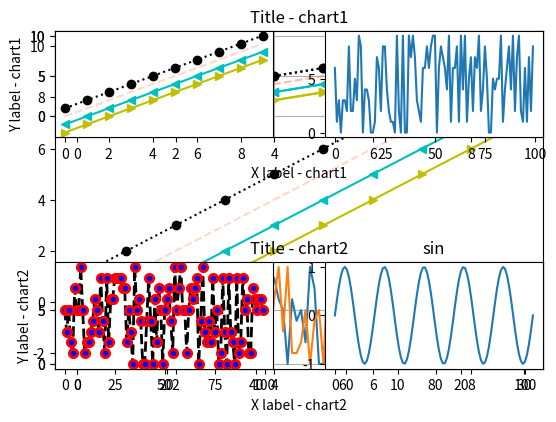

Here is the Python script that generated this plot: (Note: this script raises an exception after producing the figure.)
# ******************************************************************************
# Course      : Python3.8マスター講座
# Chapter     : 15 科学技術計算ライブラリ
# Theme       : サブプロット
# Creat Date  : 2022/2/16
# Final Update:
# URL         : https://www.udemy.com/course/python-python/
# ******************************************************************************


# ＜概要＞
# - matpllotlibでサブプロットを作成する
#   --- プロットを並べるだけでファセットではない点に注意


# ＜目次＞
# 0 準備
# 1 複数プロットの表示
# 2 サブプロットの作成
# 3 サブプロットの装飾
# 4 サブプロットを4つに拡張


# 0 準備 ----------------------------------------------------------

# ライブラリ
import numpy as np
import matplotlib.pyplot as plt


# 1 複数系列のプロットの表示 ------------------------------------------

# ＜参考＞
# [Matplotlib] 線の種類、色と太さの設定
# https://python.atelierkobato.com/linestyle/


# データ作成
x = np.arange(10)
y = x

# 系列の作成
# --- カラーやスタイルは引数で個別に指定可能
plt.plot(x, y, color=(255 / 255, 127 / 255, 80 / 255, 0.3), linestyle='--')
plt.plot(x, y + 1, 'ko:')
plt.plot(x, y - 1, 'c<-')
plt.plot(x, y - 2, 'y>-')

# プロット表示
plt.show()


# 2 サブプロットの作成 -----------------------------------------------

# ＜ポイント＞
# - subplot(行数, 列数, 表示番号)で構成と出力位置を決定する


# プロット1
plt.subplot(2, 1, 1)
x = np.arange(10)
y = x
plt.plot(x, y, color=(255 / 255, 127 / 255, 80 / 255, 0.3), linestyle='--')
plt.plot(x, y + 1, 'ko:')
plt.plot(x, y - 1, 'c<-')
plt.plot(x, y - 2, 'y>-')

# プロット2
plt.subplot(2, 1, 2)
x = np.arange(100)
y = np.random.randint(0, 10, 100)
plt.plot(x, y)

# プロット表示
plt.show()


# 3 サブプロットの装飾 ----------------------------------------------------

# プロット1
ax = plt.subplot(2, 1, 1)
x = np.arange(10)
y = x
plt.plot(x, y, color=(255 / 255, 127 / 255, 80 / 255, 0.3), linestyle='--')
plt.plot(x, y + 1, 'ko:')
plt.plot(x, y - 1, 'c<-')
plt.plot(x, y - 2, 'y>-')

# プロット1の装飾
ax.grid()
ax.set_ylabel('Y label - chart1')
ax.set_xlabel('X label - chart1')
ax.set_title('Title - chart1')
ax.legend(['y'], loc='best')

# プロット2
ax = plt.subplot(2, 1, 2)
x = np.arange(100)
y = np.random.randint(0, 10, 100)
plt.plot(x, y)

# プロット2の装飾
ax.grid()
ax.set_ylabel('Y label - chart2')
ax.set_xlabel('X label - chart2')
ax.set_title('Title - chart2')
ax.legend(['y'], loc='best')

# プロット表示
plt.show()


# 4 サブプロットを4つに拡張 -----------------------------------------------

# ＜ポイント＞
# - サブプロットを(2, 2)で指定して1から順にプロットを作成して格納していく


# プロット1
ax = plt.subplot(2, 2, 1)
x = np.arange(10)
y = x
plt.plot(x, y, color=(255 / 255, 127 / 255, 80 / 255, 0.3), linestyle='--')
plt.plot(x, y + 1, 'ko:')
plt.plot(x, y - 1, 'c<-')
plt.plot(x, y - 2, 'y>-')

# プロット2
ax = plt.subplot(2, 2, 2)
x = np.arange(100)
y = np.random.randint(0, 10, 100)
plt.plot(x, y)

# プロット3
ax = plt.subplot(2, 2, 3)
x = np.arange(100)
y = np.random.randint(0, 10, 100)
plt.plot(x, y, color='k', linestyle='--', linewidth=2.0,
         marker='o', markerfacecolor='b', markeredgecolor='r',
         markeredgewidth=2.0, markersize=6)

# プロット4
ax = plt.subplot(2, 2, 4)
x = np.linspace(0, 10 * np.pi, 100)
y = np.sin(x)
ax.set_title('sin')
plt.plot(x, y)
plt.tight_layout()

# プロット保存
plt.savefig('png/test2.jpg')

# プロット表示
plt.show()

